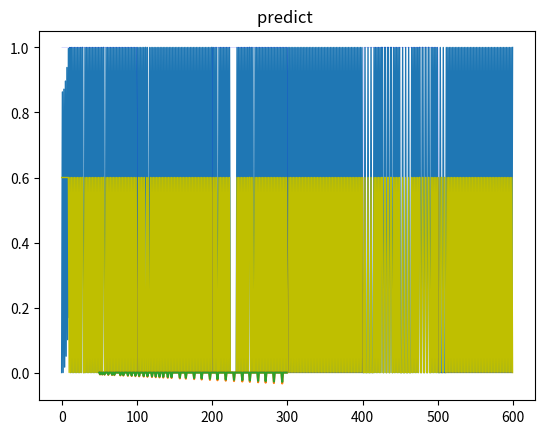

Recreate this plot in Python.
import numpy as np 
import matplotlib.pyplot as plt 
import math

class reservoir_billiard_system:
	def __init__(self):
		self.u_num = 2		#input 
		self.r_num = 100	#reservoir
		self.y_num = 2		#output

		
		self.u = np.zeros((60000,self.u_num))#(60000,u_num)
		self.u_s = np.array([])#(60000,u_num)
		
		self.r_x = np.random.uniform(0,1,self.r_num)
		self.r_s = np.zeros((self.r_num))

		self.prev_r_s = np.zeros((self.r_num))
		self.prev_r_x = np.zeros((self.r_num))
		

		self.w_in = np.zeros((self.r_num,self.u_num))
		self.w_rec = np.zeros((self.r_num,self.r_num))
		self.w_out = np.zeros((self.r_num,self.y_num))

		self.temperature = 1	#temperature
		self.f = np.tanh 		#activation function
		self.fy = np.tanh 	#activation function

		self.alpha_r = 0.25		#connectivity strength
		self.alpha_i = 0.2		#
		self.alpha_s = 0.6		#

		self.beta_r = 0.1		#connectivity rate
		self.beta_i = 0.1		#

		self.t_div = 200	#仮想的に連続値を生み出すため、timeが1あたり、200個にさらに時間を分ける。つまり0.05刻み
		self.test_time = 300 #300回
		self.time = np.round(np.arange(0,self.test_time,1/self.t_div),3) #0~300を0.005刻みで進めていく。実質60000
		self.T0 = 50

		self.lambda0 = 0.1 #regurarization parameter
		self.E = np.identity(self.test_time - self.T0)	#identity matrix


		self.R = np.zeros((self.test_time - self.T0 , self.r_num))


		self.r_x_collect = np.zeros((self.test_time*self.t_div,self.r_num))
		self.r_s_collect = np.zeros((self.test_time*self.t_div,self.r_num))
		self.J_collect = np.zeros((self.test_time*self.t_div,self.r_num))
		#self.r_s = np.zeros((self.test_time*self.t_div,self.r_num))

	def u_init_generater(self,):
		cu = np.linspace(0,1,self.u_num)
		u1 = np.sin(self.time/8)*0.6
		u2 = np.sin(1+(self.time/8))*0.6
		self.u = self.f(np.append(u1,u2).reshape((2,self.test_time*self.t_div)))

	def w_rec_setting(self,):
		w_rec_0 = np.zeros((self.r_num,self.r_num))
		ran = (self.beta_r * self.r_num**2)
		half = int(ran/2)
		w_rec_0[:half] = 1
		w_rec_0[half:int(ran)] = -1
		np.random.shuffle(w_rec_0)
		value , _ = np.linalg.eig(w_rec_0)#　固有値
		w_rec = self.alpha_r * w_rec_0 / max(abs(value))
		self.w_rec = w_rec #(r_num,r_num)

	def w_in_setting(self,):
		w_in_0 = np.zeros((self.r_num,self.u_num))
		ran = (self.beta_i * self.r_num * self.u_num)
		half = int(ran/2)
		w_in_0[:half] = 1
		w_in_0[half:int(ran)] = -1
		np.random.shuffle(w_in_0)
		w_in = self.alpha_i * w_in_0
		self.w_in = w_in#(r_num,u_num)


	def fai(self,t):
		fai = np.heaviside(np.sin(2*np.pi*t),1)
		return fai

	def c_s(self,t):
		c_s = np.array([self.fai(t)]) 
		return c_s

	def u_encoding(self,u):
		u_s = []

		for t in self.time:
			u_s.append([self.fai(t-(1/2)*u[math.floor(t)])])
		return u_s #(60000)
		#print(self.u_s.size)

	def update_r_s(self,r_x):
		r_s = self.r_s
		idx = (r_x >= 1)
		idx2 = (r_x <= 0)
		r_s[idx] = 1
		r_x[idx] = 1

		r_s[idx2] = 0
		r_x[idx2] = 0
		return r_s,r_x

	def run_network(self,):
		for t in self.time:
			t_ = int(t*self.t_div)

			if t%1==0:
				r_t_floor = self.r_s
			if t_ %1000 == 0:
				print(t_)

			#Iの計算
			
			I = np.zeros([self.r_num,1])#(100,1)
			I += self.w_rec @ np.array([self.r_s]).T - 1
			#print(self.u_s[:,t_])
			I += np.array([self.w_in  @ (2*self.u_s[:,t_] - 1)]).T#w_in(100,2),u_s(2,1)

			#Jの計算
			J = self.alpha_s * (np.array([self.r_s]) - self.c_s(t)) * (2*r_t_floor -1)

			#r_xを更新する。
			diff = np.array([1-2*self.r_s])

			dr_x = diff * (1 + np.exp(diff*(I.T+J)/self.temperature)) * t
			r_x = np.array(self.prev_r_x) + dr_x
			
			#r_xが更新されたので、r_sが変化するか調べる。
			r_s,r_x = self.update_r_s(r_x[0])
			

			
			#r_x,r_sを直前と現在だけを記憶しているバージョンを作る。
			self.r_x_collect[t_] = self.prev_r_x
			self.r_s_collect[t_] = self.prev_r_s
			self.J_collect[t_] = J
			self.prev_r_x = self.r_x
			self.prev_r_s = self.r_s

			

			self.r_x = r_x
			self.r_s = r_s
			self.r_decoding(t_)
			"""
			#r_x,r_s記録バージョン
			self.r_x[t_] = r_x
			self.r_s[t_] = r_s

			
			"""

		
	def r_decoding(self,t):
		falling = np.zeros(self.r_num)
		rising = np.zeros(1)

		#get falling_edge
		
		idx = (self.prev_r_s == 1)
		idx2 = (self.r_s[idx] == 0)
		falling[idx] = t/self.t_div

		#get rising_edge
		if self.c_s(t/self.t_div) == 0 and self.c_s(t/self.t_div+1) == 1:
			rising = t/self.t_div
		r_n = np.array([2*(falling - rising) - 1])

		#R
		if self.T0  <=t/self.t_div:
			if t%self.t_div == 0:
				self.R[int(t/self.t_div)-self.T0] = r_n
	




	def w_out_computing(self,):
		
		M = self.R #(250,100)
		M = M
		self.u = self.u[:,self.T0*self.t_div::self.t_div]
		G = np.arctanh(self.u).T #(60000,)
		print(G.shape)
		self.w_out = (np.linalg.inv(M @ M.T + self.lambda0 * self.E)@ M).T @ G#(100,2)にする


	def predict(self,):
		self.y = self.fy(self.w_out.T @ self.R.T)
		cs = self.c_s(self.time)

		plt.plot(list(range(600)),self.r_x_collect[:600,0],lw = 1)
		#plt.plot(list(range(600)),self.r_s_collect[:600,],lw = 0.5,color = 'b')
		plt.title('r_s and r_x')
		plt.show()

		plt.plot(list(range(600)),self.J_collect[:600,0],lw = 1,color = 'y')
		plt.title('J')
		plt.show()

		plt.plot(list(range(600)),cs[0,:600],lw = 0.1,color = 'b')
		plt.title('c_s')
		plt.show()

		plt.plot(list(range(self.T0,self.test_time)),self.y[0])
		plt.plot(list(range(self.T0,self.test_time)),self.y[1])
		plt.title('predict ')
		plt.show()

	def train(self,):

		#input
		self.u_init_generater()

		#w_rec, w_in,c_sを作成する
		self.w_rec_setting()
		self.w_in_setting()

		
		#u(n) encoding u_s(n)
		for i in self.u:
			self.u_s = np.append(self.u_s,self.u_encoding(i))
		self.u_s = self.u_s.reshape(self.u_num,self.t_div*self.test_time)
		#print(self.u_s.shape)

		#network run and decoding
		self.run_network()

		#compute w_out and redge regre
		self.w_out_computing()

		self.predict()


		



model = reservoir_billiard_system()
model.train()

"""
plt.plot(model.time,model.u[1])
plt.plot(model.time,model.u[0])
plt.show()
"""
"""

model.c_s()

c_s = model.c_s
s = model.r_s
x = model.r_x
print(c_s.shape)
plt.scatter([range(60000)],c_s,s = 0.1)
plt.show()


"""










